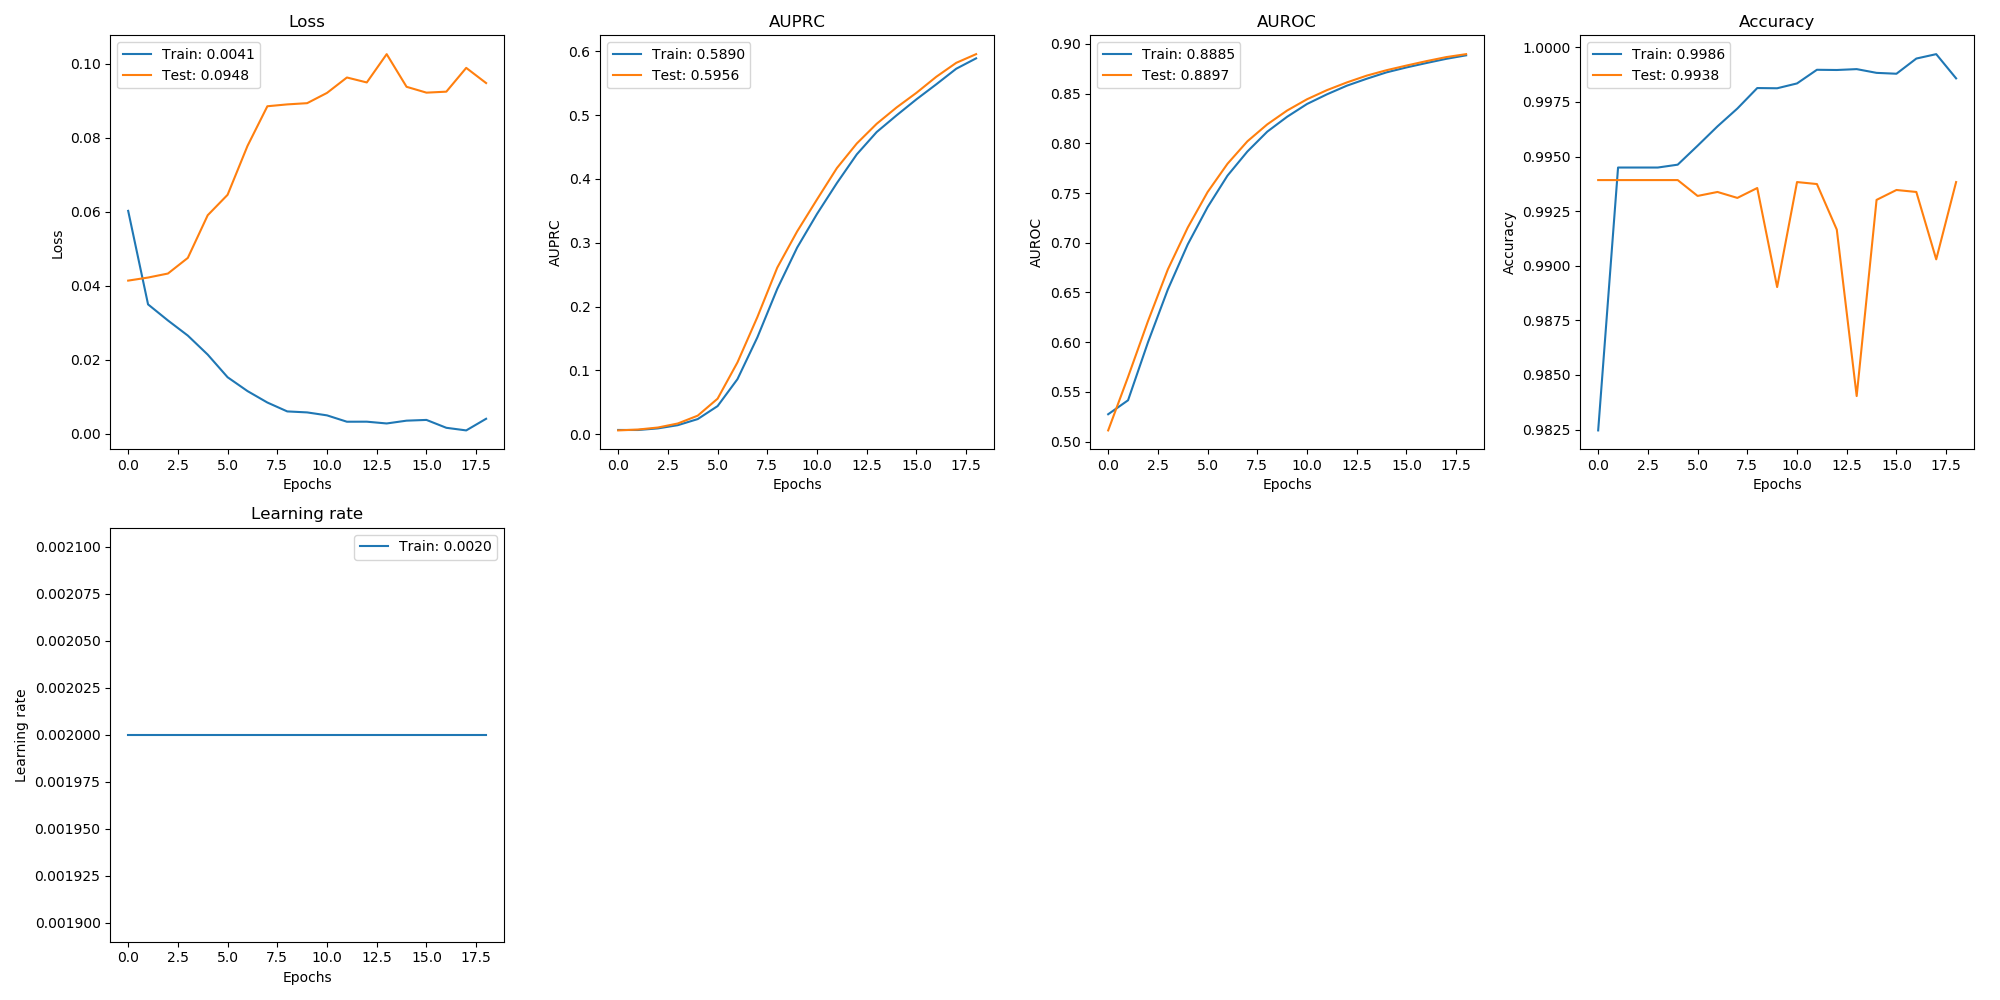

The table this chart was drawn from, first rows:
, val_loss, val_auprc, val_auroc, val_acc, loss, auprc, auroc, acc, lr
0, 0.04144, 0.006023, 0.5113, 0.9939, 0.0603, 0.006721, 0.5275, 0.9825, 0.002
1, 0.04227, 0.007401, 0.5651, 0.9939, 0.03502, 0.006655, 0.5416, 0.9945, 0.002
2, 0.04336, 0.01054, 0.6211, 0.9939, 0.03067, 0.009206, 0.5998, 0.9945, 0.002
3, 0.04759, 0.01687, 0.6731, 0.9939, 0.02659, 0.01423, 0.653, 0.9945, 0.002
4, 0.05912, 0.02913, 0.7152, 0.9939, 0.02145, 0.02377, 0.6983, 0.9946, 0.002
5, 0.06464, 0.05574, 0.751, 0.9932, 0.01533, 0.04413, 0.7358, 0.9955, 0.002
6, 0.07784, 0.1126, 0.7794, 0.9934, 0.01159, 0.0864, 0.7675, 0.9964, 0.002
7, 0.08857, 0.1836, 0.802, 0.9931, 0.008495, 0.1518, 0.7917, 0.9972, 0.002
8, 0.08907, 0.2611, 0.819, 0.9936, 0.006095, 0.2278, 0.8117, 0.9981, 0.002
9, 0.0894, 0.3178, 0.833, 0.989, 0.005826, 0.2925, 0.8267, 0.9981, 0.002
10, 0.09218, 0.368, 0.8443, 0.9938, 0.005027, 0.3453, 0.8396, 0.9983, 0.002
11, 0.09634, 0.4171, 0.8535, 0.9937, 0.003307, 0.3936, 0.8493, 0.999, 0.002
12, 0.095, 0.4556, 0.8612, 0.9917, 0.003319, 0.4386, 0.8579, 0.999, 0.002
13, 0.1027, 0.4864, 0.8681, 0.984, 0.002839, 0.4735, 0.8649, 0.999, 0.002
14, 0.09383, 0.512, 0.8735, 0.993, 0.003596, 0.4997, 0.8714, 0.9988, 0.002
15, 0.09225, 0.535, 0.8782, 0.9935, 0.003795, 0.5248, 0.8763, 0.9988, 0.002
16, 0.09251, 0.5602, 0.8826, 0.9934, 0.001667, 0.5484, 0.8807, 0.9995, 0.002
17, 0.09894, 0.5819, 0.8867, 0.9903, 0.0009611, 0.5727, 0.885, 0.9997, 0.002
18, 0.09484, 0.5956, 0.8897, 0.9938, 0.004104, 0.589, 0.8885, 0.9986, 0.002
